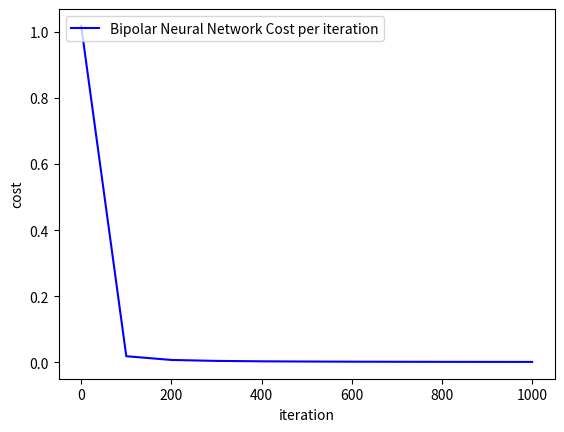

Recreate this plot in Python.
from math import exp
from random import random
import numpy as np
import matplotlib.pyplot as plt


def bipolar_sigmoid(z, derivative=False):
    if derivative:
        return 0.5 * (1 + z) * (1 - z)
    return -1 + 2/(1+np.exp(-z))


class OneHiddenLayerBipolarNeuralNetwork:
    def __init__(self, X, T, H, alpha):
        self.X = X
        self.T = T
        self.num_hidden = H
        self.Y = np.zeros(self.T.shape)
        self.weights01 = np.random.rand(self.X.shape[1], self.num_hidden)
        self.bias01 = np.random.rand()
        self.weights12 = np.random.rand(self.num_hidden, self.T.shape[1])
        self.bias12 = np.random.rand()
        self.learning_rate = alpha

    def feed_forward(self):
        self.net_input1 = np.dot(self.X, self.weights01) + self.bias01
        self.activation1 = bipolar_sigmoid(self.net_input1)
        self.net_input2 = np.dot(self.activation1, self.weights12) + self.bias12
        self.Y = bipolar_sigmoid(self.net_input2)
        return self.Y

    def back_propigation(self):
        dj_dz2 = 2*(self.T - self.Y) * bipolar_sigmoid(self.Y, derivative=True)
        dj_dw12 = np.dot(self.activation1.T, dj_dz2)
        dj_db12 = dj_dz2
        dj_dz1 = np.dot(dj_dz2, self.weights12.T) * bipolar_sigmoid(self.activation1, derivative=True)
        dj_dw01 = np.dot(self.X.T, dj_dz1)
        dj_db01 = dj_dz1

        self.weights01 = self.weights01 + self.learning_rate * dj_dw01
        self.bias01 = self.bias01 + self.learning_rate * dj_db01
        self.weights12 = self.weights12 + self.learning_rate * dj_dw12
        self.bias12 = self.bias12 + self.learning_rate * dj_db12

BIPOLAR_X = np.array(([-1, -1], [-1, 1], [1, -1], [1, 1]))
BIPOLAR_T = np.array(([-1], [1], [1], [-1]))

NN = OneHiddenLayerBipolarNeuralNetwork(BIPOLAR_X, BIPOLAR_T, 4, 0.1)

last_cost = None
cost_diff = 1
count = 0

output_values = NN.feed_forward()
last_cost = np.mean(np.square(BIPOLAR_T - output_values))
NN.back_propigation()

iteration_no = []
cost_for_iter = []


while np.sqrt(np.square(cost_diff)) > .000001:
    output_values = NN.feed_forward()
    cost = np.mean(np.square(BIPOLAR_T - output_values))
    NN.back_propigation()
    cost_diff = cost - last_cost
    if count % 100 == 0:
        print("training iteration: {}".format(count))
        print("input for network:\n{}".format(BIPOLAR_X))
        print("output for network:\n{}".format(output_values))
        print("target for network:\n{}".format(BIPOLAR_T))
        print("Current Cost: {}".format(cost))
        print("Cost diff from last iteration: {}".format(cost_diff))
        iteration_no.append(count)
        cost_for_iter.append(cost)
    last_cost = cost
    count = count + 1

plt.figure()
plt.plot(iteration_no, cost_for_iter, 'b-', label='Bipolar Neural Network Cost per iteration')
plt.xlabel('iteration')
plt.ylabel('cost')
plt.legend(loc='upper left')
plt.savefig('bipolar_neural_network.png')
